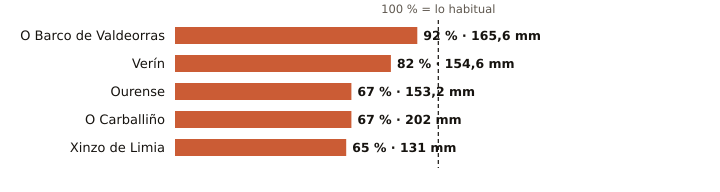

Source data for this figure (header and first rows):
estacion, provincia, indicativo, mm_otono, referencia_mm, pct, periodo_referencia, hasta, hora
O Barco de Valdeorras, Ourense, 1583X, 165.6, 180.0, 92, 2004-2025, 2026-11-16, 20
Verín, Ourense, 2978X, 154.6, 188.0, 82, 2009-2025, 2026-11-16, 23
Ourense, Ourense, 1690A, 153.2, 229.3, 67, 1991-2020, 2026-11-16, 
O Carballiño, Ourense, 1700X, 202.0, 300.0, 67, 1991-2020, 2026-11-16, 
Xinzo de Limia, Ourense, 1735X, 131.0, 202.3, 65, 2006-2025, 2026-11-16, 
